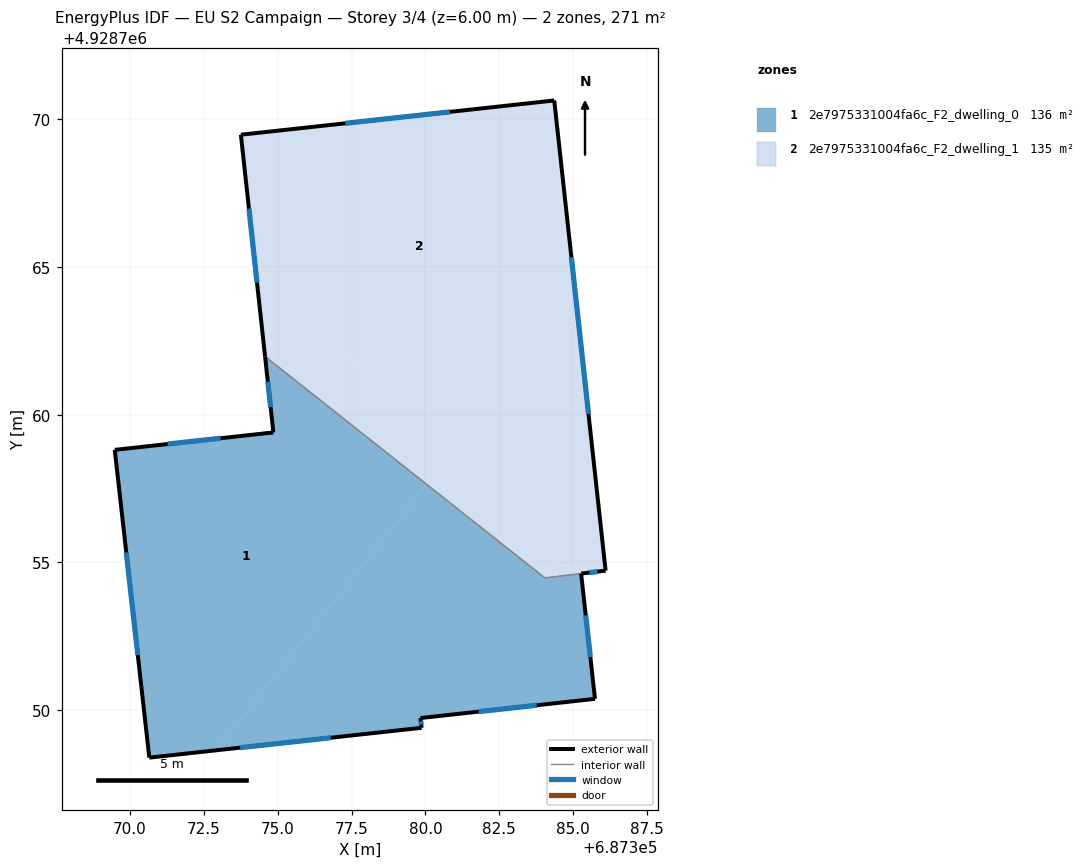
=== STOREY PLAN SPEC (per zone: floor XY polygon, exterior-wall plan segments, windows/doors) ===
zone 1: 2e7975331004fa6c_F2_dwelling_0  (136.2 m²)
  floor: (687380.04, 4928757.64) (687372.91, 4928748.64) (687370.65, 4928748.39) (687369.48, 4928758.81) (687374.85, 4928759.40) (687374.57, 4928761.97)
  floor: (687385.27, 4928754.62) (687385.74, 4928750.38) (687379.83, 4928749.73) (687379.87, 4928749.40) (687372.91, 4928748.64) (687380.04, 4928757.64) (687384.04, 4928754.47)
  exterior wall: (687379.83, 4928749.73) – (687385.74, 4928750.38)  [5.9 m]
    window: (687381.80, 4928749.94) – (687383.77, 4928750.16)  [2.0 m²]
  exterior wall: (687379.87, 4928749.40) – (687379.83, 4928749.73)  [0.3 m]
    window: (687379.86, 4928749.51) – (687379.84, 4928749.62)  [0.1 m²]
  exterior wall: (687370.65, 4928748.39) – (687379.87, 4928749.40)  [9.3 m]
    window: (687373.72, 4928748.72) – (687376.80, 4928749.06)  [3.1 m²]
  exterior wall: (687369.48, 4928758.81) – (687370.65, 4928748.39)  [10.5 m]
    window: (687369.87, 4928755.34) – (687370.26, 4928751.86)  [3.5 m²]
  exterior wall: (687374.85, 4928759.40) – (687369.48, 4928758.81)  [5.4 m]
    window: (687373.06, 4928759.20) – (687371.27, 4928759.00)  [1.8 m²]
  exterior wall: (687374.57, 4928761.97) – (687374.85, 4928759.40)  [2.6 m]
    window: (687374.66, 4928761.11) – (687374.76, 4928760.25)  [0.9 m²]
  exterior wall: (687385.74, 4928750.38) – (687385.27, 4928754.62)  [4.3 m]
    window: (687385.58, 4928751.79) – (687385.43, 4928753.20)  [1.4 m²]
  interior walls: 2
zone 2: 2e7975331004fa6c_F2_dwelling_1  (134.6 m²)
  floor: (687384.36, 4928770.64) (687385.08, 4928764.01) (687381.14, 4928759.03) (687374.30, 4928764.45) (687373.75, 4928769.48)
  floor: (687381.14, 4928759.03) (687380.04, 4928757.64) (687374.57, 4928761.97) (687374.30, 4928764.45)
  floor: (687385.08, 4928764.01) (687386.10, 4928754.72) (687385.27, 4928754.62) (687381.91, 4928756.16) (687380.04, 4928757.64)
  floor: (687385.27, 4928754.62) (687384.04, 4928754.47) (687381.91, 4928756.16)
  exterior wall: (687373.75, 4928769.48) – (687374.57, 4928761.97)  [7.6 m]
    window: (687374.02, 4928766.97) – (687374.30, 4928764.47)  [2.5 m²]
  exterior wall: (687384.36, 4928770.64) – (687373.75, 4928769.48)  [10.7 m]
    window: (687380.82, 4928770.25) – (687377.29, 4928769.86)  [3.6 m²]
  exterior wall: (687386.10, 4928754.72) – (687384.36, 4928770.64)  [16.0 m]
    window: (687385.52, 4928760.02) – (687384.94, 4928765.33)  [5.3 m²]
  exterior wall: (687385.27, 4928754.62) – (687386.10, 4928754.72)  [0.8 m]
    window: (687385.55, 4928754.65) – (687385.82, 4928754.69)  [0.3 m²]
  interior walls: 2

=== DERIVED (storey summary) ===
Building: EU S2 Campaign
Storey: 3 of 4  (floor level z = 6.00 m)
Storey gross floor area: 270.8 m²
Zones on this storey: 2
  - 2e7975331004fa6c_F2_dwelling_0: floor 136.2 m²; exterior wall 38.3 m (114.9 m²); 7 window(s) 12.8 m²; WWR 11.1%
  - 2e7975331004fa6c_F2_dwelling_1: floor 134.6 m²; exterior wall 35.1 m (105.2 m²); 4 window(s) 11.7 m²; WWR 11.1%
Zone adjacency (shared interzone walls):
  - 2e7975331004fa6c_F2_dwelling_0 ↔ 2e7975331004fa6c_F2_dwelling_1